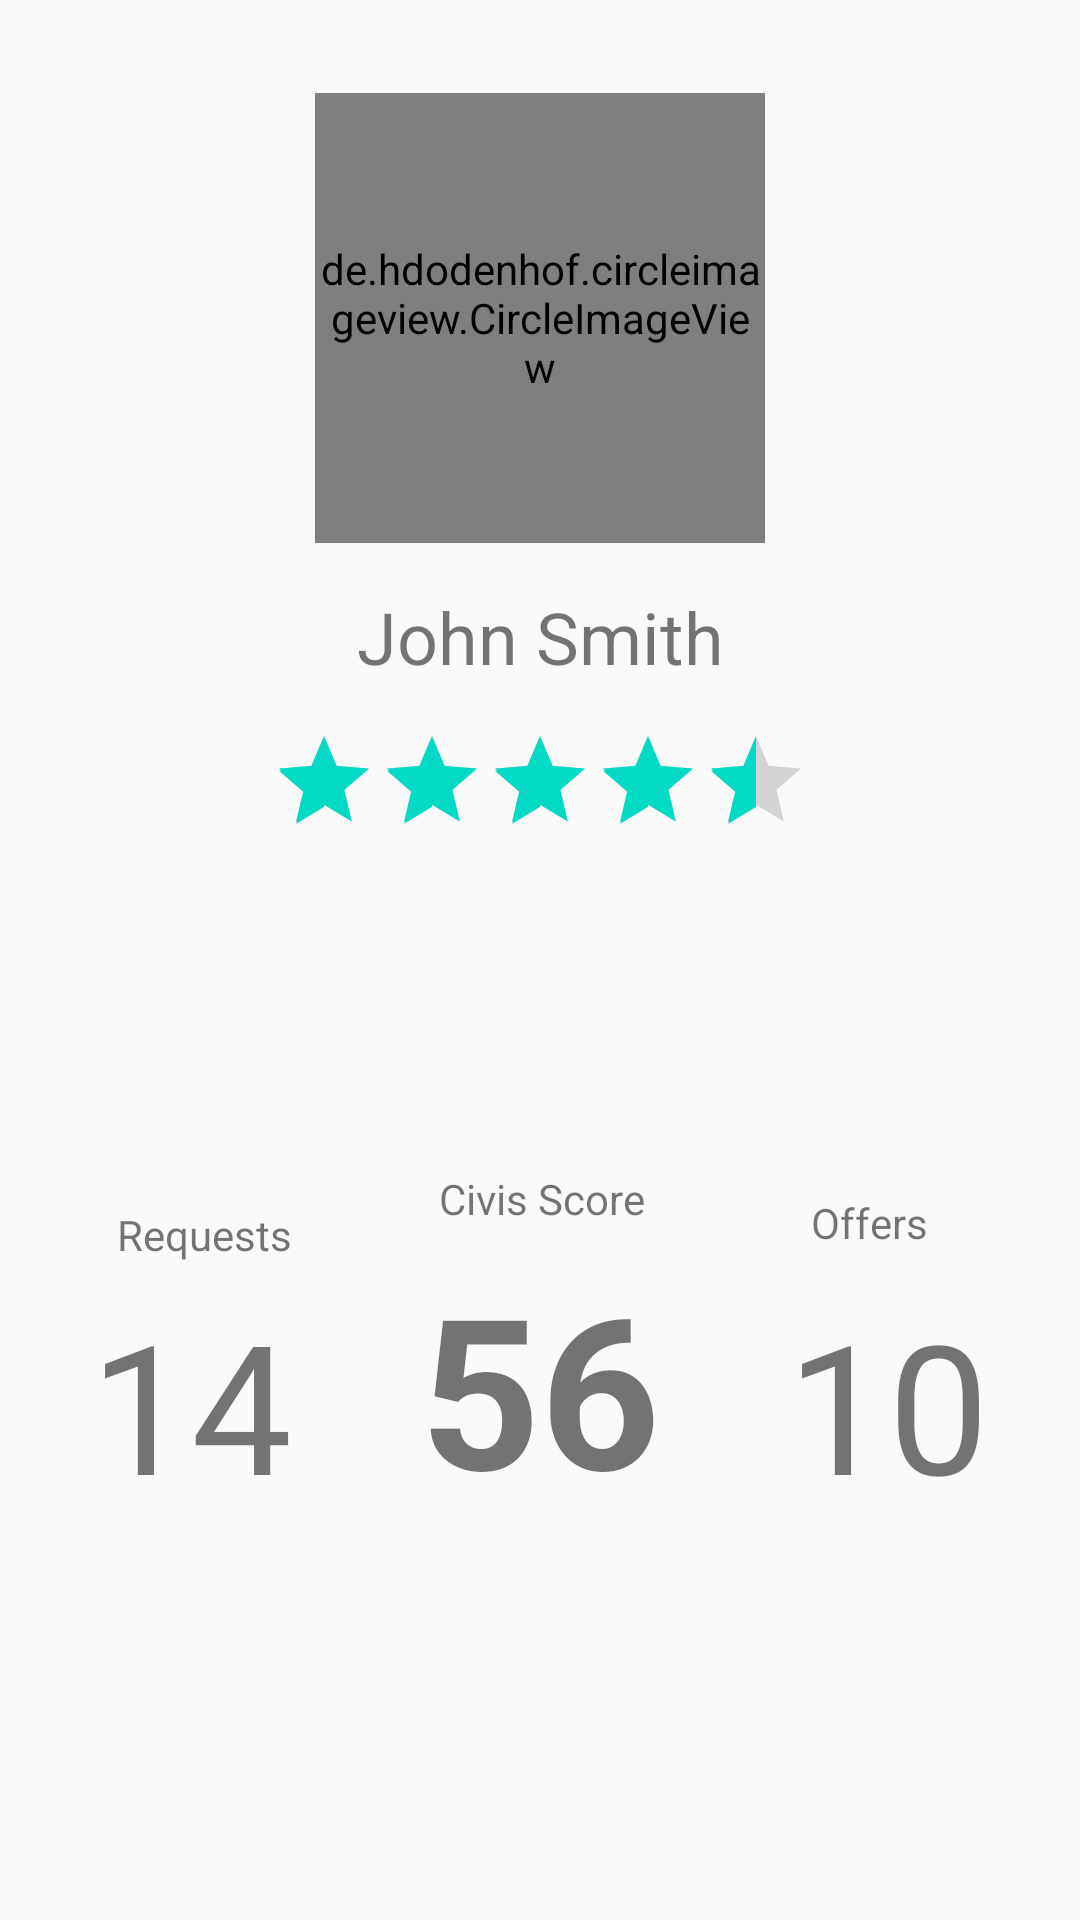

Here is an Android app screen rendered from its layout file. Give the layout XML and the strings, colors and styles it references.
<!-- AndroidManifest.xml: application theme AppTheme -->
<!-- res/layout/fragment_profile.xml -->
<android.support.constraint.ConstraintLayout xmlns:android="http://schemas.android.com/apk/res/android"
    xmlns:app="http://schemas.android.com/apk/res-auto"
    xmlns:tools="http://schemas.android.com/tools"
    android:layout_width="match_parent"
    android:layout_height="match_parent"
    tools:context="com.smarty.civis.fragments.ProfileFragment">

    <TextView
        android:id="@+id/textView7"
        android:layout_width="wrap_content"
        android:layout_height="wrap_content"
        android:layout_marginEnd="8dp"
        android:layout_marginLeft="8dp"
        android:layout_marginRight="8dp"
        android:layout_marginStart="8dp"
        android:layout_marginTop="12dp"
        android:text="14"
        android:textSize="60sp"
        app:layout_constraintHorizontal_bias="0.391"
        app:layout_constraintLeft_toLeftOf="parent"
        app:layout_constraintRight_toLeftOf="@+id/textView2"
        app:layout_constraintTop_toTopOf="@+id/textView2" />

    <de.hdodenhof.circleimageview.CircleImageView
        android:id="@+id/profile_image"
        android:layout_width="150dp"
        android:layout_height="150dp"
        android:layout_marginTop="31dp"
        android:src="@drawable/profile_pic"
        app:civ_border_width="0dp"
        app:layout_constraintLeft_toLeftOf="parent"
        app:layout_constraintRight_toRightOf="parent"
        app:layout_constraintTop_toTopOf="parent"
        tools:layout_constraintLeft_creator="1"
        tools:layout_constraintRight_creator="1"
        tools:layout_constraintTop_creator="1" />

    <RatingBar
        android:id="@+id/ratingBar"
        style="@style/Widget.AppCompat.RatingBar.Indicator"
        android:layout_width="wrap_content"
        android:layout_height="wrap_content"
        android:layout_marginBottom="0dp"
        android:layout_marginTop="8dp"
        android:rating="4.5"
        app:layout_constraintBottom_toBottomOf="parent"
        app:layout_constraintLeft_toLeftOf="parent"
        app:layout_constraintRight_toRightOf="parent"
        app:layout_constraintTop_toBottomOf="@+id/textView9"
        app:layout_constraintVertical_bias="0.016"
        tools:layout_constraintLeft_creator="1"
        tools:layout_constraintRight_creator="1" />

    <TextView
        android:id="@+id/textView"
        android:layout_width="wrap_content"
        android:layout_height="wrap_content"
        android:layout_marginBottom="7dp"
        android:layout_marginEnd="8dp"
        android:layout_marginLeft="8dp"
        android:layout_marginRight="8dp"
        android:layout_marginStart="8dp"
        android:layout_marginTop="8dp"
        android:text="Civis Score"
        app:layout_constraintBottom_toTopOf="@+id/textView2"
        app:layout_constraintHorizontal_bias="0.4"
        app:layout_constraintLeft_toLeftOf="@+id/textView2"
        app:layout_constraintRight_toRightOf="@+id/textView2"
        app:layout_constraintTop_toBottomOf="@+id/ratingBar"
        app:layout_constraintVertical_bias="1.0" />

    <TextView
        android:id="@+id/textView2"
        android:layout_width="wrap_content"
        android:layout_height="wrap_content"
        android:layout_marginBottom="8dp"
        android:layout_marginTop="42dp"
        android:text="56"
        android:textSize="70sp"
        android:textStyle="bold"
        app:layout_constraintBottom_toBottomOf="parent"
        app:layout_constraintLeft_toLeftOf="parent"
        app:layout_constraintRight_toRightOf="parent"
        app:layout_constraintTop_toBottomOf="@+id/ratingBar"
        app:layout_constraintVertical_bias="0.438"
        tools:layout_constraintLeft_creator="1"
        tools:layout_constraintRight_creator="1"
        tools:layout_constraintTop_creator="1" />

    <TextView
        android:id="@+id/textView8"
        android:layout_width="wrap_content"
        android:layout_height="wrap_content"
        android:layout_marginEnd="8dp"
        android:layout_marginLeft="8dp"
        android:layout_marginRight="8dp"
        android:layout_marginStart="8dp"
        android:layout_marginTop="12dp"
        android:text="10"
        android:textSize="60sp"
        app:layout_constraintHorizontal_bias="0.608"
        app:layout_constraintLeft_toRightOf="@+id/textView2"
        app:layout_constraintRight_toRightOf="parent"
        app:layout_constraintTop_toTopOf="@+id/textView2" />

    <TextView
        android:id="@+id/textView9"
        android:layout_width="wrap_content"
        android:layout_height="wrap_content"
        android:layout_marginTop="15dp"
        android:text="@string/sample_user_name"
        android:textSize="24sp"
        app:layout_constraintHorizontal_bias="0.501"
        app:layout_constraintLeft_toLeftOf="parent"
        app:layout_constraintRight_toRightOf="parent"
        app:layout_constraintTop_toBottomOf="@+id/profile_image"
        tools:layout_constraintLeft_creator="1"
        tools:layout_constraintRight_creator="1" />

    <ImageView
        android:id="@+id/imageView"
        android:layout_width="wrap_content"
        android:layout_height="wrap_content"
        android:layout_marginLeft="8dp"
        android:layout_marginStart="8dp"
        android:layout_marginTop="8dp"
        app:layout_constraintBottom_toBottomOf="@+id/textView9"
        app:layout_constraintLeft_toRightOf="@+id/textView9"
        app:layout_constraintTop_toTopOf="@+id/textView9"
        app:srcCompat="@drawable/ic_edit_black_24dp" />

    <TextView
        android:id="@+id/textView10"
        android:layout_width="wrap_content"
        android:layout_height="wrap_content"
        android:layout_marginBottom="7dp"
        android:layout_marginLeft="8dp"
        android:layout_marginStart="8dp"
        android:layout_marginTop="8dp"
        android:text="@string/title_requested"
        app:layout_constraintBottom_toTopOf="@+id/textView7"
        app:layout_constraintHorizontal_bias="1.0"
        app:layout_constraintLeft_toLeftOf="@+id/textView7"
        app:layout_constraintRight_toRightOf="@+id/textView7"
        app:layout_constraintTop_toTopOf="@+id/textView"
        app:layout_constraintVertical_bias="1.0" />

    <TextView
        android:id="@+id/textView11"
        android:layout_width="wrap_content"
        android:layout_height="wrap_content"
        android:layout_marginBottom="18dp"
        android:layout_marginEnd="8dp"
        android:layout_marginLeft="8dp"
        android:layout_marginRight="8dp"
        android:layout_marginStart="8dp"
        android:layout_marginTop="8dp"
        android:text="@string/title_offered"
        app:layout_constraintBottom_toTopOf="@+id/textView8"
        app:layout_constraintHorizontal_bias="0.0"
        app:layout_constraintLeft_toLeftOf="@+id/textView8"
        app:layout_constraintRight_toRightOf="@+id/textView8"
        app:layout_constraintTop_toTopOf="@+id/textView"
        app:layout_constraintVertical_bias="0.0" />


</android.support.constraint.ConstraintLayout>
<!-- resources referenced by this layout -->
<resources>
  <string name="sample_user_name">John Smith</string>
  <string name="title_offered">Offers</string>
  <string name="title_requested">Requests</string>
  <style name="AppTheme" parent="Theme.AppCompat.Light.DarkActionBar">
          <item name="colorPrimary">@color/colorPrimary</item>
          <item name="colorPrimaryDark">@color/colorPrimaryDark</item>
          <item name="colorAccent">@color/colorAccent</item>
      </style>
  <!-- not gathered from this repository: default colours our renderer supplied (Android Studio template values) -->
  <color name="colorPrimary">#FF6200EE</color>
  <color name="colorPrimaryDark">#FF3700B3</color>
  <color name="colorAccent">#FF03DAC5</color>
</resources>
